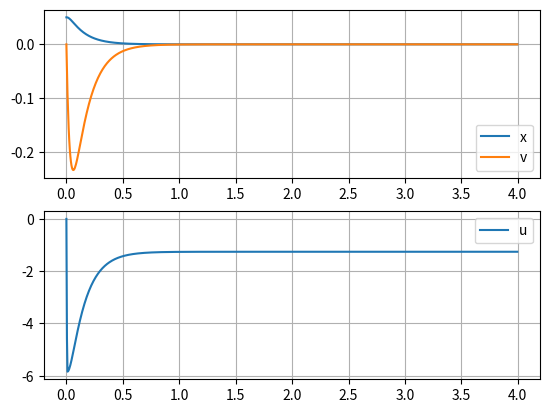

This chart was generated by the following Python code:
from __future__ import division, print_function
 
import numpy as np
import scipy.linalg

import matplotlib.pyplot as pp

def dlqr(A,B,Q,R):
    """
        Solve the discrete time lqr controller.
        x[k+1] = A x[k] + B u[k]
        cost = sum x[k].T*Q*x[k] + u[k].T*R*u[k]
    """
    #ref Bertsekas, p.151 
    #first, try to solve the ricatti equation
    X = np.matrix(scipy.linalg.solve_discrete_are(A, B, Q, R))     
    #compute the LQR gain
    K = np.matrix(scipy.linalg.inv(B.T*X*B+R)*(B.T*X*A))    
    eigVals, eigVecs = scipy.linalg.eig(A-B*K)     
    return K, X, eigVals

def getControlGains(dt):    
    A = np.matrix([[1.0, dt], [0.0, 1.0]])
    B = np.matrix([[0.0, dt]]).T
    Q = np.matrix([[500.0, 0.0], [0.0, 10.0]])
    R = np.matrix([0.01])
    K, X, eig = dlqr(A, B, Q, R)
    return K

dt = 5.0 / 1000

K = getControlGains(dt)

times = np.arange(0, 4, dt)
xs = np.zeros(len(times))
vs = np.zeros(len(times))
us = np.zeros(len(times))
xs[0] = 0.05

a, b, c = 35.98, 2.22, -2.79

for i in range(len(times) - 1):
    x, v = xs[i], vs[i]
    u = - np.matrix([[x, v]]) * K.T
    voltage = (u + a * v - c * np.sign(v)) / b
    dx = v
    dv = -a * v + b * voltage + c * np.sign(v)
    xs[i + 1] = x + dx * dt
    vs[i + 1] = v + dv * dt
    us[i + 1] = voltage

print("Control: ", getControlGains(5.0/1000))

pp.subplot(211)

pp.plot(times, xs, label="x")
pp.plot(times, vs, label="v")
pp.legend()
pp.grid(True)

pp.subplot(212)
pp.plot(times, us, label="u")
pp.legend()
pp.grid(True)
pp.show()

